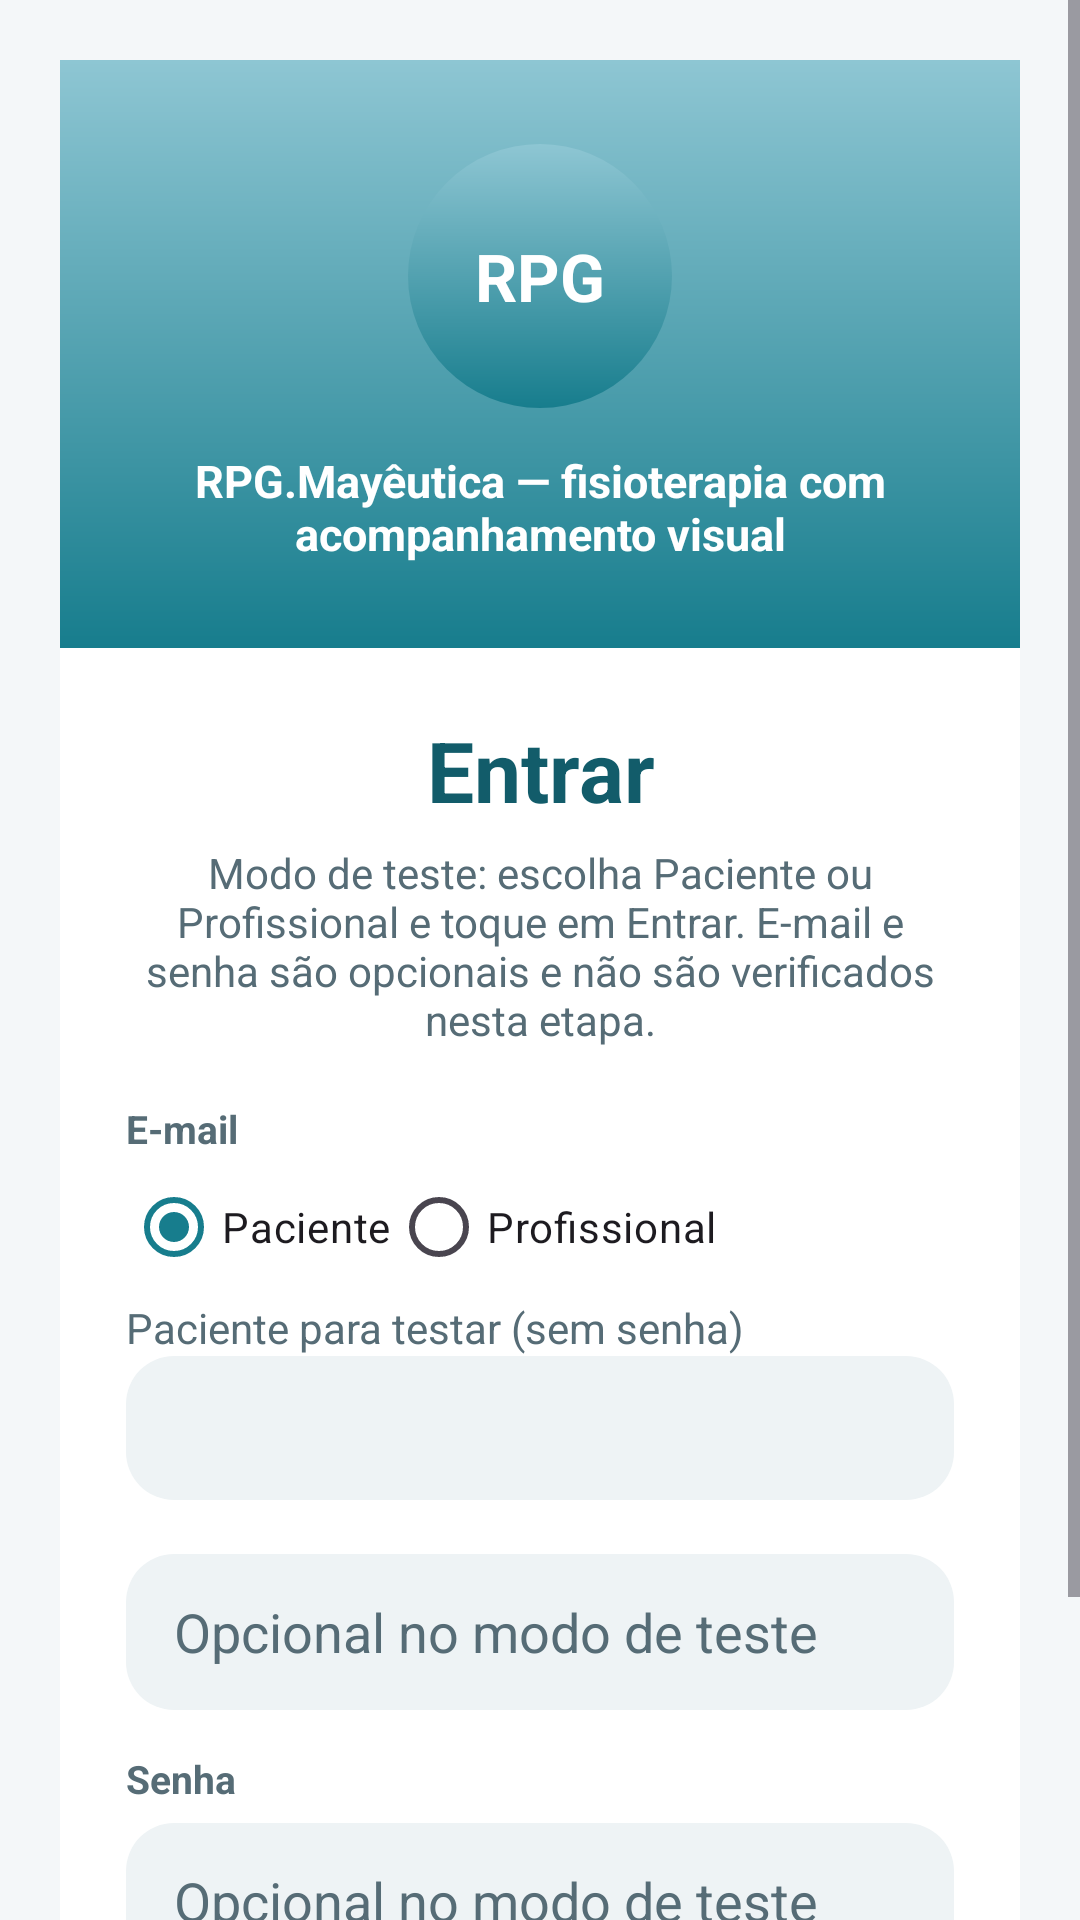

Reconstruct the res/layout file that produces this screen, plus the resources it refers to.
<!-- AndroidManifest.xml: application theme Theme.AppDaMaya -->
<!-- res/layout/fragment_login.xml -->
<?xml version='1.0' encoding='utf-8'?>
<ScrollView xmlns:android="http://schemas.android.com/apk/res/android" xmlns:app="http://schemas.android.com/apk/res-auto" xmlns:tools="http://schemas.android.com/tools" android:layout_width="match_parent" android:layout_height="match_parent" android:background="@color/maya_bg" android:fillViewport="true" tools:context=".LoginFragment">
    <LinearLayout android:layout_width="match_parent" android:layout_height="wrap_content" android:gravity="center" android:orientation="vertical" android:padding="20dp">
        <LinearLayout android:layout_width="match_parent" android:layout_height="wrap_content" android:background="@drawable/bg_login_shell" android:elevation="8dp" android:orientation="vertical">
            <LinearLayout android:layout_width="match_parent" android:layout_height="wrap_content" android:background="@drawable/bg_login_hero" android:gravity="center" android:orientation="vertical" android:padding="28dp">
                <TextView android:id="@+id/brandOrb" android:layout_width="88dp" android:layout_height="88dp" android:background="@drawable/bg_orb" android:gravity="center" android:text="@string/brand_orb" android:textColor="@color/white" android:textSize="22sp" android:textStyle="bold" />
                <TextView android:layout_width="wrap_content" android:layout_height="wrap_content" android:layout_marginTop="14dp" android:gravity="center" android:text="@string/login_hero" android:textColor="@color/white" android:textSize="15sp" android:textStyle="bold" />
            </LinearLayout>
            <LinearLayout android:layout_width="match_parent" android:layout_height="wrap_content" android:orientation="vertical" android:padding="22dp">
                <TextView android:layout_width="match_parent" android:layout_height="wrap_content" android:gravity="center" android:text="@string/login_title" android:textColor="@color/maya_accent_deep" android:textSize="28sp" android:textStyle="bold" />
                <TextView android:layout_width="match_parent" android:layout_height="wrap_content" android:layout_marginTop="6dp" android:layout_marginBottom="18dp" android:gravity="center" android:text="@string/login_lead" android:textColor="@color/maya_text_muted" android:textSize="14sp" />
                <TextView android:layout_width="wrap_content" android:layout_height="wrap_content" android:text="@string/label_email" android:textColor="@color/maya_text_muted" android:textSize="13sp" android:textStyle="bold" />
                <RadioGroup android:id="@+id/loginRole" android:layout_width="match_parent" android:layout_height="wrap_content" android:orientation="horizontal" android:checkedButton="@id/rolePatient">
                    <RadioButton android:id="@+id/rolePatient" android:layout_width="wrap_content" android:layout_height="48dp" android:text="@string/role_paciente" />
                    <RadioButton android:id="@+id/roleProfessional" android:layout_width="wrap_content" android:layout_height="48dp" android:text="@string/role_profissional" />
                </RadioGroup>
                <LinearLayout android:id="@+id/layoutTestPatient" android:layout_width="match_parent" android:layout_height="wrap_content" android:orientation="vertical" android:layout_marginBottom="12dp">
                    <TextView android:layout_width="match_parent" android:layout_height="wrap_content" android:text="@string/test_patient_choice" android:textColor="@color/maya_text_muted" />
                    <Spinner android:id="@+id/spinnerTestPatient" android:layout_width="match_parent" android:layout_height="wrap_content" android:minHeight="48dp" android:background="@drawable/bg_input" />
                </LinearLayout>
                <EditText android:id="@+id/inputEmail" android:layout_width="match_parent" android:layout_height="wrap_content" android:layout_marginTop="6dp" android:autofillHints="emailAddress" android:background="@drawable/bg_input" android:hint="@string/hint_email" android:inputType="textEmailAddress" android:minHeight="52dp" android:paddingHorizontal="16dp" android:textColor="@color/maya_text" android:textColorHint="@color/maya_text_muted" />
                <TextView android:layout_width="wrap_content" android:layout_height="wrap_content" android:layout_marginTop="14dp" android:text="@string/label_password" android:textColor="@color/maya_text_muted" android:textSize="13sp" android:textStyle="bold" />
                <EditText android:id="@+id/inputPassword" android:layout_width="match_parent" android:layout_height="wrap_content" android:layout_marginTop="6dp" android:autofillHints="password" android:background="@drawable/bg_input" android:hint="@string/hint_password" android:inputType="textPassword" android:minHeight="52dp" android:paddingHorizontal="16dp" android:textColor="@color/maya_text" android:textColorHint="@color/maya_text_muted" />
                <TextView android:id="@+id/textError" android:layout_width="match_parent" android:layout_height="wrap_content" android:layout_marginTop="10dp" android:textColor="@color/maya_danger" android:textSize="13sp" android:visibility="gone" tools:text="@string/error_not_registered" tools:visibility="visible" />
                <Button android:id="@+id/buttonLogin" android:layout_width="match_parent" android:layout_height="52dp" android:layout_marginTop="16dp" android:background="@drawable/bg_btn_primary" android:text="@string/action_enter" android:textAllCaps="false" android:textColor="@color/white" android:textStyle="bold" android:backgroundTint="@null" app:backgroundTint="@null" />
            </LinearLayout>
        </LinearLayout>
    </LinearLayout>
</ScrollView>
<!-- resources referenced by this layout -->
<resources>
  <color name="maya_accent_deep">#125C6A</color>
  <color name="maya_bg">#F4F7F9</color>
  <color name="maya_danger">#E25B5B</color>
  <color name="maya_text">#18333D</color>
  <color name="maya_text_muted">#566C76</color>
  <color name="white">#FFFFFFFF</color>
  <!-- drawable bg_btn_primary (drawable) -->
  <?xml version="1.0" encoding="utf-8"?>
  <shape xmlns:android="http://schemas.android.com/apk/res/android">
      <gradient
          android:angle="145"
          android:endColor="@color/maya_accent_strong"
          android:startColor="@color/maya_accent"
          android:type="linear" />
      <corners android:radius="999dp" />
  </shape>
  <!-- drawable bg_input (drawable) -->
  <?xml version="1.0" encoding="utf-8"?>
  <shape xmlns:android="http://schemas.android.com/apk/res/android">
      <solid android:color="@color/maya_bg_input" />
      <corners android:radius="16dp" />
  </shape>
  <!-- drawable bg_login_hero (drawable) -->
  <?xml version="1.0" encoding="utf-8"?>
  <shape xmlns:android="http://schemas.android.com/apk/res/android">
      <gradient
          android:angle="270"
          android:endColor="@color/maya_hero_end"
          android:startColor="@color/maya_hero_start"
          android:type="linear" />
  </shape>
  <!-- drawable bg_login_shell (drawable) -->
  <?xml version="1.0" encoding="utf-8"?>
  <shape xmlns:android="http://schemas.android.com/apk/res/android">
      <solid android:color="@color/white" />
      <corners android:radius="28dp" />
  </shape>
  <!-- drawable bg_orb (drawable) -->
  <?xml version="1.0" encoding="utf-8"?>
  <shape xmlns:android="http://schemas.android.com/apk/res/android"
      android:shape="oval">
      <gradient
          android:angle="145"
          android:endColor="@color/maya_accent_strong"
          android:startColor="@color/maya_hero_start"
          android:type="linear" />
  </shape>
  <string name="action_enter">Entrar</string>
  <string name="brand_orb">RPG</string>
  <string name="error_not_registered">Conta não encontrada neste tipo de acesso. Confira o e-mail, a senha e o perfil selecionado.</string>
  <string name="hint_email">Opcional no modo de teste</string>
  <string name="hint_password">Opcional no modo de teste</string>
  <string name="label_email">E-mail</string>
  <string name="label_password">Senha</string>
  <string name="login_hero">RPG.Mayêutica — fisioterapia com acompanhamento visual</string>
  <string name="login_lead">Modo de teste: escolha Paciente ou Profissional e toque em Entrar. E-mail e senha são opcionais e não são verificados nesta etapa.</string>
  <string name="login_title">Entrar</string>
  <string name="role_paciente">Paciente</string>
  <string name="role_profissional">Profissional</string>
  <string name="test_patient_choice">Paciente para testar (sem senha)</string>
  <style name="Theme.AppDaMaya" parent="Base.Theme.AppDaMaya" />
  <color name="maya_accent_strong">#177D8D</color>
  <color name="maya_accent">#7BB9C8</color>
  <color name="maya_bg_input">#EEF3F5</color>
  <color name="maya_hero_end">#177D8D</color>
  <color name="maya_hero_start">#8EC6D3</color>
  <style name="Base.Theme.AppDaMaya" parent="Theme.Material3.Light.NoActionBar">
          <item name="colorPrimary">@color/maya_accent_strong</item>
          <item name="colorOnPrimary">@color/white</item>
          <item name="colorSecondary">@color/maya_accent</item>
          <item name="android:statusBarColor">@color/maya_accent_strong</item>
          <item name="android:navigationBarColor">@color/maya_bg</item>
          <item name="android:windowBackground">@color/maya_bg</item>
          <item name="android:colorBackground">@color/maya_bg</item>
          <item name="colorSurface">@color/maya_bg_elevated</item>
          <item name="colorOnSurface">@color/maya_text</item>
          <item name="android:fontFamily">sans-serif</item>
      </style>
  <color name="maya_bg_elevated">#FFFFFF</color>
</resources>
